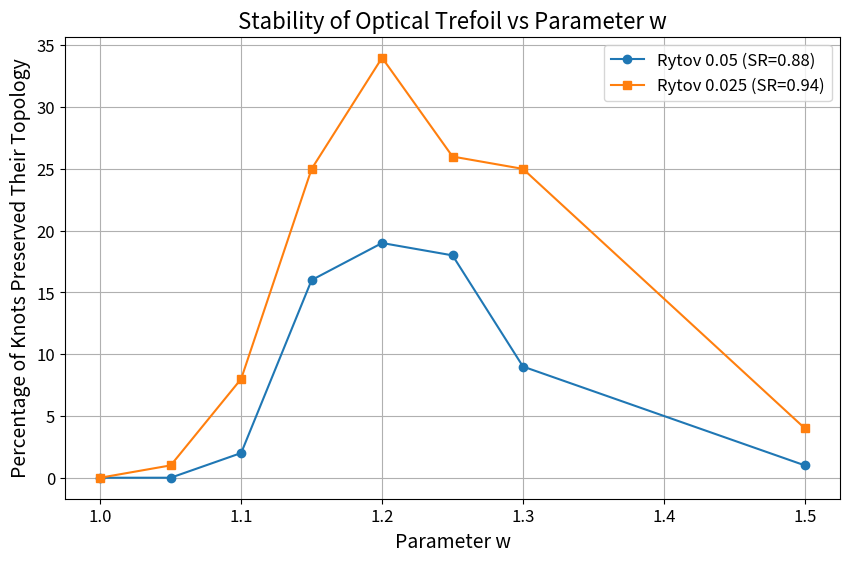
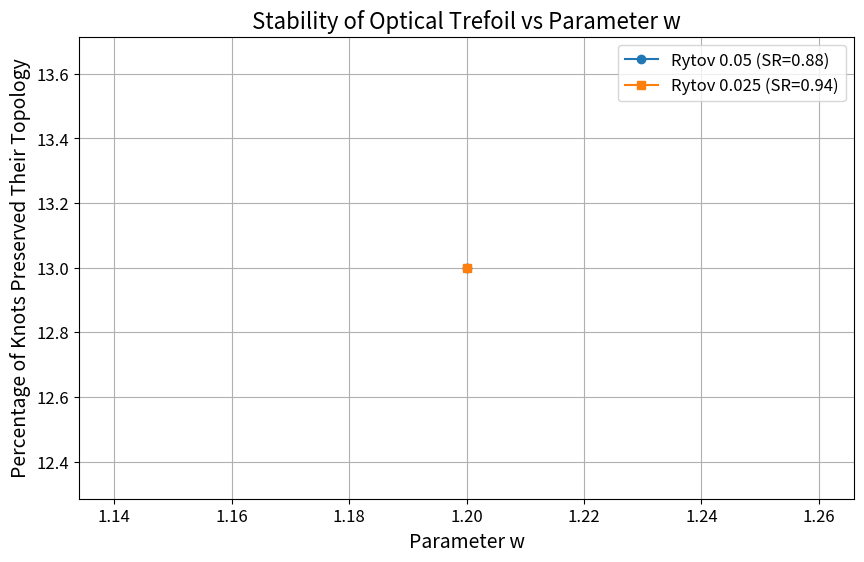

Write the Python code that produced these figures, in order.
w = [1.05, 1.1, 1.15, 1.2, 1.25, 1.3, 1.5]
stab_005 = [0, 0, 9, 13, 19,  9, 0]
stab_005s = [0, 2, 11, 7, 4, 1, 2]
stab_0025 = [0, 5, 23, 32, 18, 24, 4]
stab_0025s = [0, 10, 3, 8, 10, 4, 1]

import matplotlib.pyplot as plt

# Data
stability_rytov005_final = [0, 0, 2, 16, 19, 18, 9, 1]
stability_rytov0025_final = [0, 1, 8, 25, 34, 26, 25, 4]
w_values = [1, 1.05, 1.1, 1.15, 1.2, 1.25, 1.3, 1.5]  # Assuming these are the values for parameter w

# Plotting
plt.figure(figsize=(10, 6))
plt.plot(w_values, stability_rytov005_final, marker='o', label='Rytov 0.05 (SR=0.88)')
plt.plot(w_values, stability_rytov0025_final, marker='s', label='Rytov 0.025 (SR=0.94)')

# Titles and labels
plt.title('Stability of Optical Trefoil vs Parameter w', fontsize=16)
plt.xlabel('Parameter w', fontsize=14)
plt.ylabel('Percentage of Knots Preserved Their Topology', fontsize=14)

# Font settings for ticks
plt.xticks(fontsize=12)
plt.yticks(fontsize=12)

# Grid and legend
plt.grid(True)
plt.legend(fontsize=12)

# Show plot
plt.show()

w = [1.05, 1.1, 1.15, 1.2, 1.25, 1.3, 1.5]
stab_005 = [0, 0, 9, 13, 19,  9, 0]
stab_005s = [0, 2, 11, 7, 4, 1, 2]
stab_0025 = [0, 5, 23, 32, 18, 24, 4]
stab_0025s = [0, 10, 3, 8, 10, 4, 1]

import matplotlib.pyplot as plt

# Data
stability_rytov005_final = [13]
stability_rytov0025_final = [13]
w_values = [1.2]  # Assuming these are the values for parameter w

# Plotting
plt.figure(figsize=(10, 6))
plt.plot(w_values, stability_rytov005_final, marker='o', label='Rytov 0.05 (SR=0.88)')
plt.plot(w_values, stability_rytov0025_final, marker='s', label='Rytov 0.025 (SR=0.94)')

# Titles and labels
plt.title('Stability of Optical Trefoil vs Parameter w', fontsize=16)
plt.xlabel('Parameter w', fontsize=14)
plt.ylabel('Percentage of Knots Preserved Their Topology', fontsize=14)

# Font settings for ticks
plt.xticks(fontsize=12)
plt.yticks(fontsize=12)

# Grid and legend
plt.grid(True)
plt.legend(fontsize=12)

# Show plot
plt.show()